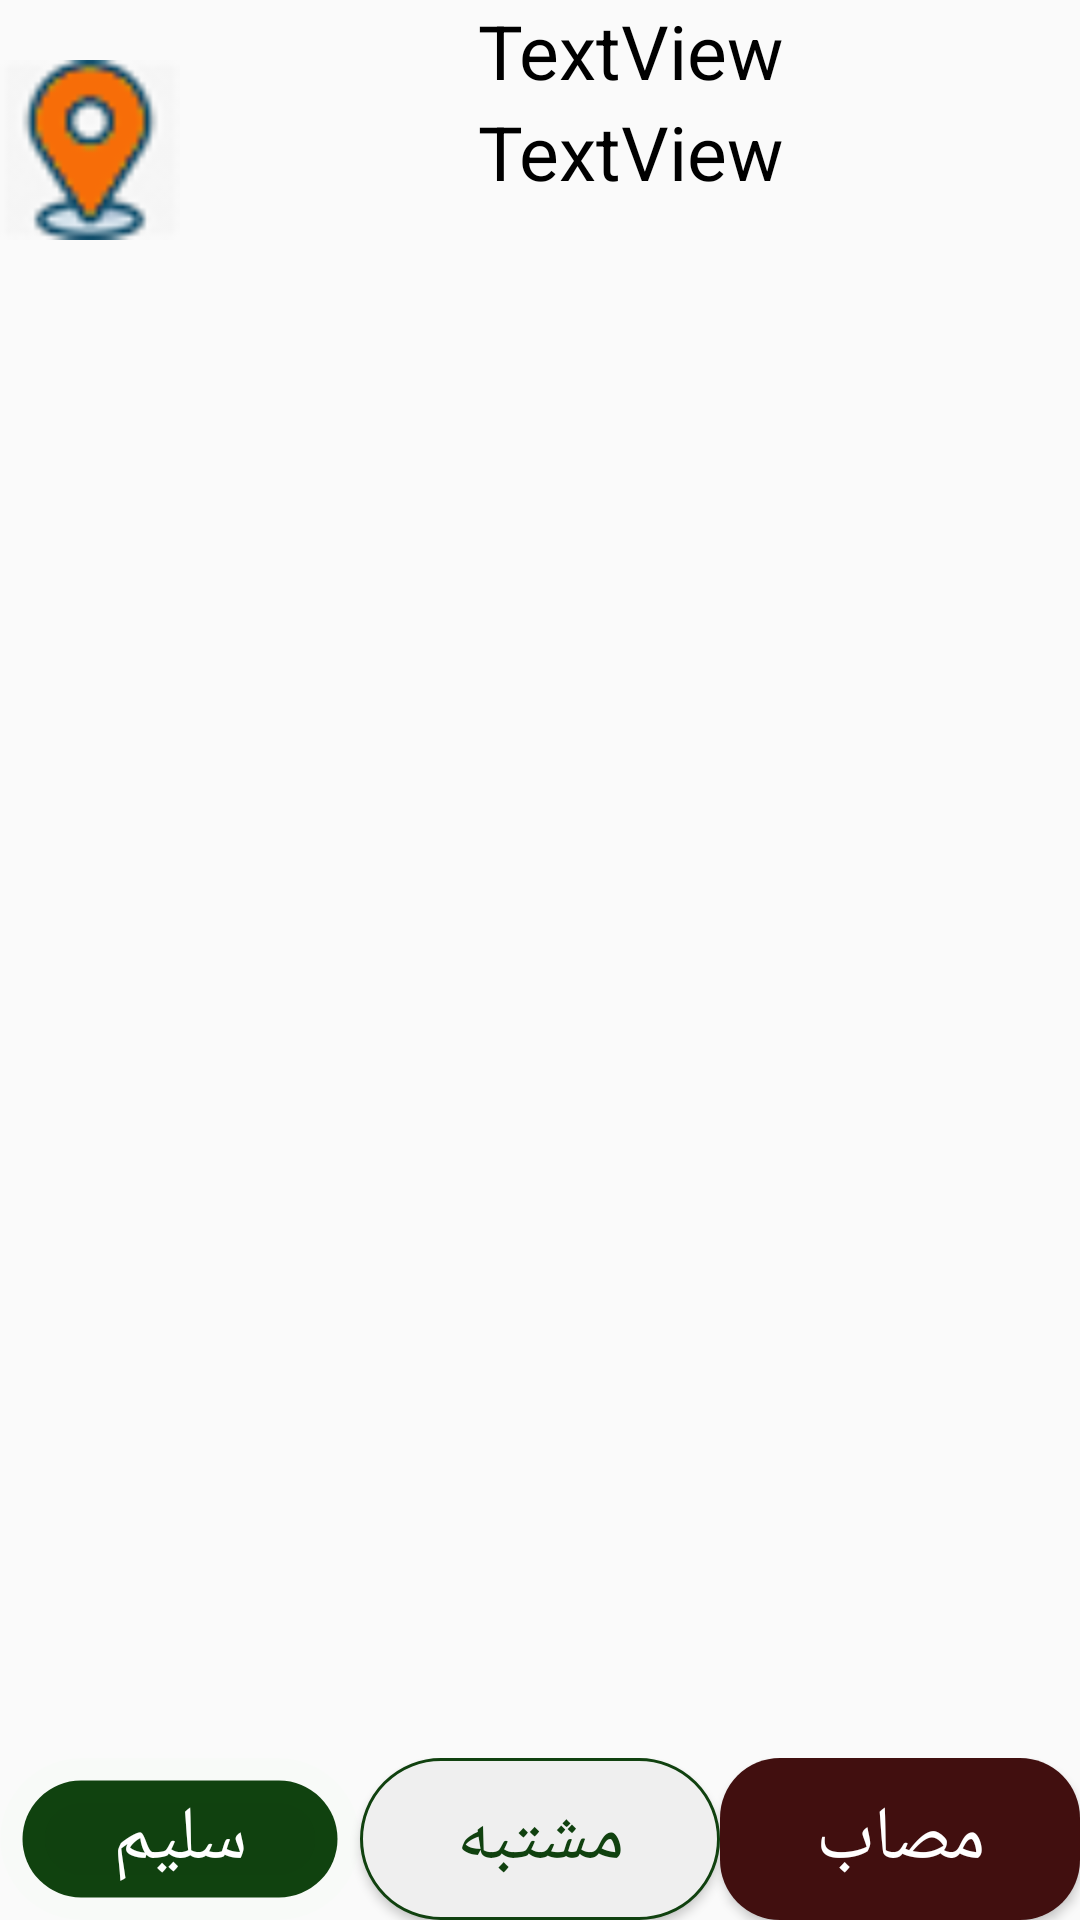

Reconstruct the res/layout file that produces this screen, plus the resources it refers to.
<!-- AndroidManifest.xml: application theme AppThemenoaction -->
<!-- res/layout/activity_act_pation_details.xml -->
<?xml version="1.0" encoding="utf-8"?>
<androidx.constraintlayout.widget.ConstraintLayout xmlns:android="http://schemas.android.com/apk/res/android"
    xmlns:app="http://schemas.android.com/apk/res-auto"
    xmlns:tools="http://schemas.android.com/tools"
    android:layout_width="match_parent"
    android:layout_height="match_parent"
    tools:context=".Project.Activity.Act_pationDetails">

    <LinearLayout
        android:layout_width="match_parent"
        android:layout_height="match_parent"
        android:orientation="vertical"
        app:layout_constraintBottom_toBottomOf="parent"
        app:layout_constraintEnd_toEndOf="parent"
        app:layout_constraintStart_toStartOf="parent"
        app:layout_constraintTop_toTopOf="parent">

        <LinearLayout
            android:layout_width="match_parent"
            android:layout_height="wrap_content"
            android:orientation="horizontal">

            <ImageView
                android:id="@+id/statimg"
                android:layout_width="100dp"
                android:layout_height="100dp"
                android:layout_weight="2"
                app:srcCompat="@drawable/loc7" />

            <LinearLayout
                android:layout_width="match_parent"
                android:layout_height="match_parent"
                android:orientation="vertical"
                android:layout_weight="3"
                >

                <TextView
                    android:id="@+id/nametxt"
                    android:layout_width="match_parent"
                    android:layout_height="wrap_content"
                    android:gravity="center"
                    android:text="TextView" />

                <TextView
                    android:id="@+id/phonetxt"
                    android:layout_width="match_parent"
                    android:layout_height="wrap_content"
                    android:gravity="center"
                    android:text="TextView" />
            </LinearLayout>

        </LinearLayout>

        <androidx.recyclerview.widget.RecyclerView
            android:layout_width="match_parent"
            android:layout_height="wrap_content"
            android:id="@+id/rec"
            android:layout_marginTop="20dp"
            android:layout_weight="1"

            />

        <LinearLayout
            android:layout_width="match_parent"
            android:layout_height="wrap_content"
            android:orientation="horizontal"
            android:layout_weight="0"
            >

            <Button
                android:id="@+id/button5"
                android:layout_width="wrap_content"
                android:layout_height="wrap_content"
                android:layout_weight="1"
                android:text="سليم"
                android:onClick="Go_nice"

               />

            <Button
                android:id="@+id/mybbtn"
                android:layout_width="wrap_content"
                android:layout_height="wrap_content"
                android:layout_weight="1"
                android:text="مشتبه"
                android:background="@drawable/borderunderline"
                android:textColor="@color/colorba"
                android:onClick="Go_mybe"

                />

            <Button
                android:id="@+id/surbtn"
                android:layout_width="wrap_content"
                android:layout_height="wrap_content"
                android:layout_weight="1"
                android:background="@drawable/backgroundblock"
                android:onClick="Go_sure"
                android:text="مصاب" />
        </LinearLayout>

    </LinearLayout>

</androidx.constraintlayout.widget.ConstraintLayout>
<!-- resources referenced by this layout -->
<resources>
  <color name="colorba">#10410F</color>
  <!-- drawable backgroundblock (drawable) -->
  <?xml version="1.0" encoding="utf-8"?>
  <shape xmlns:android="http://schemas.android.com/apk/res/android"
      android:shape="rectangle">
      <gradient
          android:startColor="@color/colorbablock"
          android:centerColor="@color/colorbablock"
          android:endColor="@color/colorbablock"
          android:angle="90"
          />
  
      <corners
          android:radius="20dp"
          />
  
      <stroke
          android:width="0dp"
  
  
          android:color="#55014E" />
  
  </shape>
  <!-- drawable borderunderline (drawable-v21) -->
  <?xml version="1.0" encoding="utf-8"?>
  <layer-list xmlns:android="http://schemas.android.com/apk/res/android">
      <item>
          <shape>
              <corners
                  android:radius="3.3dp" />
              <gradient
                  android:angle="270"
                  android:startColor="#efefef"
                  android:centerColor="#efefef"
                  android:endColor="#efefef"
                  android:centerY="0.2"
                  android:type="linear" />
              <corners
                  android:radius="30dp" />
              <stroke android:width="1dp"
                  android:color="@color/colorborder"/>
          </shape>
      </item>
  </layer-list>
  <!-- drawable loc7: png bitmap (drawable, 2469 bytes) -->
  <style name="AppThemenoaction" parent="Theme.AppCompat.Light.NoActionBar">
          
          <item name="colorPrimary">@color/colorPrimary</item>
          <item name="colorPrimaryDark">@color/colorPrimaryDark</item>
          <item name="colorAccent">@color/colorAccent</item>
          <item name="buttonStyle">@style/button</item>
  
          <item name="android:textViewStyle">@style/textview</item>
          <item name="editTextStyle">@style/etextview</item>
  
      </style>
  <color name="colorbablock">#410F0F</color>
  <color name="colorborder">#10410F</color>
  <color name="colorPrimary">#23AD7B</color>
  <color name="colorPrimaryDark">#0B2C20</color>
  <color name="colorAccent">#59BB0A</color>
  <style name="button" parent="Widget.AppCompat.Button">
          <item name="android:background">@drawable/botton</item>
          <item name="android:textColor">#fff</item>
          <item name="android:textSize">25dp</item>
          <item name="android:padding">10dp</item>
  
      </style>
  <style name="textview" parent="Widget.AppCompat.TextView">
          <item name="android:textColor">#000</item>
          <item name="android:textSize">25dp</item>
  
      </style>
  <style name="etextview" parent="Widget.AppCompat.EditText">
          <item name="android:textColor">#000</item>
          <item name="android:textSize">25dp</item>
  
      </style>
  <!-- drawable botton (drawable) -->
  <?xml version="1.0" encoding="utf-8"?>
  <shape xmlns:android="http://schemas.android.com/apk/res/android"
      android:shape="rectangle">
      <gradient
          android:startColor="@color/colorapp"
          android:centerColor="@color/colorapp"
          android:endColor="@color/colorapp"
          android:angle="90"
          />
  
      <corners
          android:radius="20dp"
          />
  
      <stroke
          android:width="15dp"
  
  
          android:color="#022FDD0A" />
  
  </shape>
  <color name="colorapp">#10410F</color>
</resources>
